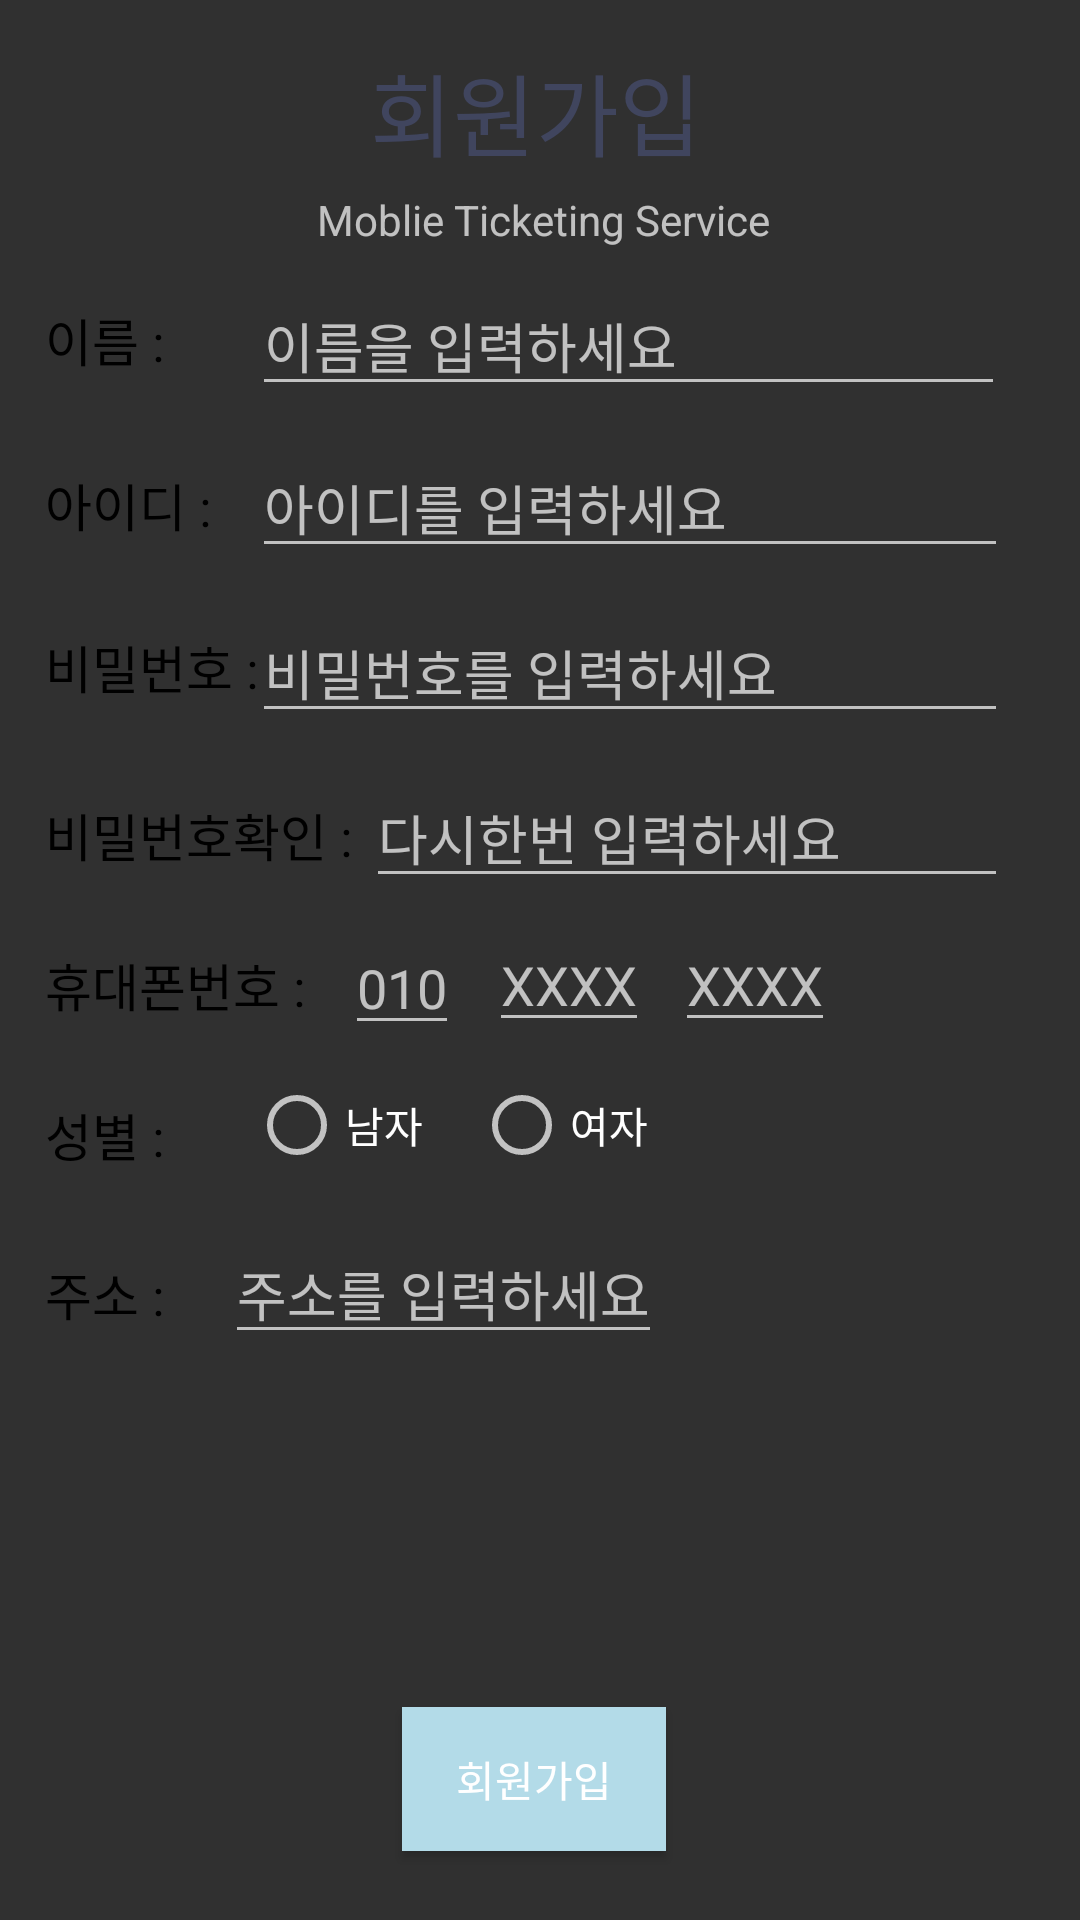

Here is an Android app screen rendered from its layout file. Give the layout XML and the strings, colors and styles it references.
<!-- AndroidManifest.xml: application theme Theme.Design.NoActionBar -->
<!-- res/layout/activity_newaccount.xml -->
<?xml version="1.0" encoding="utf-8"?>
<RelativeLayout xmlns:android="http://schemas.android.com/apk/res/android"
    android:layout_width="wrap_content"
    android:layout_height="wrap_content"
    android:orientation="vertical"
    >

    
    <TextView
        android:id="@+id/MainText"
        android:layout_width="match_parent"
        android:layout_height="wrap_content"
        android:layout_alignParentStart="true"
        android:layout_marginStart="-3dp"
        android:layout_marginTop="15dp"
        android:fontFamily="@font/seoulnamsanb"
        android:gravity="center"
        android:text="회원가입"
        android:textColor="#40455e"
        android:textSize="30dp" />

    <TextView
        android:id="@+id/subText"
        android:layout_width="match_parent"
        android:layout_height="wrap_content"
        android:layout_below="@id/MainText"
        android:layout_alignParentStart="true"
        android:layout_marginStart="2dp"
        android:layout_marginTop="5dp"
        android:gravity="center"
        android:text="Moblie Ticketing Service" />

    

    <TextView
        android:id="@+id/name"
        android:layout_width="wrap_content"
        android:layout_height="wrap_content"
        android:layout_below="@id/subText"
        android:layout_marginLeft="15dp"
        android:layout_marginTop="18dp"
        android:fontFamily="@font/seoulnamsanb"
        android:text="이름 : "
        android:textColor="#000000"
        android:textSize="17dp" />

    <EditText
        android:id="@+id/name_Edit"
        android:layout_width="251dp"
        android:layout_height="wrap_content"
        android:layout_alignBottom="@+id/name"
        android:layout_marginLeft="25dp"

        android:layout_marginBottom="-10dp"
        android:layout_toRightOf="@+id/name"
        android:hint="이름을 입력하세요" />

    

    <TextView
        android:id="@+id/id"
        android:layout_width="wrap_content"
        android:layout_height="wrap_content"
        android:layout_below="@id/name"
        android:layout_marginLeft="15dp"
        android:layout_marginTop="30dp"
        android:fontFamily="@font/seoulnamsanb"
        android:text="아이디 : "
        android:textColor="#000000"
        android:textSize="17dp" />

    <EditText
        android:id="@+id/id_Edit"
        android:layout_width="252dp"
        android:layout_height="wrap_content"
        android:layout_alignBottom="@+id/name"

        android:layout_marginLeft="25dp"
        android:layout_marginBottom="-64dp"
        android:layout_toRightOf="@+id/name"
        android:hint="아이디를 입력하세요" />

    

    <TextView
        android:id="@+id/password"
        android:layout_width="wrap_content"
        android:layout_height="wrap_content"
        android:layout_below="@id/name"
        android:layout_marginLeft="15dp"
        android:layout_marginTop="84dp"
        android:fontFamily="@font/seoulnamsanb"
        android:text="비밀번호 : "
        android:textColor="#000000"
        android:textSize="17dp" />

    <EditText
        android:id="@+id/pw_Edit"
        android:layout_width="252dp"
        android:layout_height="wrap_content"
        android:layout_alignBottom="@+id/name"
        android:layout_marginLeft="25dp"
        android:layout_marginBottom="-119dp"
        android:layout_toRightOf="@+id/name"
        android:hint="비밀번호를 입력하세요"
        android:inputType="textPassword" />

    

    <TextView
        android:id="@+id/password2_Edit"
        android:layout_width="wrap_content"
        android:layout_height="wrap_content"
        android:layout_below="@id/name"
        android:layout_marginLeft="15dp"
        android:layout_marginTop="140dp"
        android:fontFamily="@font/seoulnamsanb"
        android:text="비밀번호확인 : "
        android:textColor="#000000"
        android:textSize="17dp" />

    <EditText
        android:id="@+id/pw2_Edit"
        android:layout_width="214dp"
        android:layout_height="wrap_content"
        android:layout_alignBottom="@+id/name"
        android:layout_marginLeft="63dp"
        android:layout_marginBottom="-174dp"
        android:layout_toRightOf="@+id/name"
        android:hint="다시한번 입력하세요"
        android:inputType="textPassword" />

    

    <TextView
        android:id="@+id/Phone"
        android:layout_width="wrap_content"
        android:layout_height="wrap_content"
        android:layout_below="@id/name"
        android:layout_marginLeft="15dp"
        android:layout_marginTop="190dp"
        android:fontFamily="@font/seoulnamsanb"
        android:text="휴대폰번호 : "
        android:textColor="#000000"
        android:textSize="17dp" />


    <EditText
        android:id="@+id/phone_Edit_1"
        android:layout_width="wrap_content"
        android:layout_height="wrap_content"
        android:layout_alignBottom="@+id/name"
        android:layout_marginLeft="56dp"
        android:layout_marginBottom="-223dp"
        android:layout_toRightOf="@+id/name"
        android:hint="010"
        android:inputType="phone" />

    <EditText
        android:id="@+id/phone_Edit_2"
        android:layout_width="wrap_content"
        android:layout_height="wrap_content"
        android:layout_alignBottom="@+id/name"
        android:layout_marginLeft="104dp"
        android:layout_marginBottom="-222dp"
        android:layout_toRightOf="@+id/name"
        android:hint="XXXX"
        android:inputType="phone" />

    <EditText
        android:id="@+id/phone_Edit_3"
        android:layout_width="wrap_content"
        android:layout_height="wrap_content"
        android:layout_alignBottom="@+id/name"
        android:layout_marginLeft="166dp"
        android:layout_marginBottom="-222dp"
        android:layout_toRightOf="@+id/name"
        android:hint="XXXX"
        android:inputType="phone" />


    

    <TextView
        android:id="@+id/Sex"
        android:layout_width="wrap_content"
        android:layout_height="wrap_content"
        android:layout_below="@id/name"
        android:layout_marginLeft="15dp"
        android:layout_marginTop="240dp"
        android:fontFamily="@font/seoulnamsanb"
        android:text="성별 : "
        android:textColor="#000000"
        android:textSize="17dp" />

    <RadioButton
        android:id="@+id/Sex_Man"
        android:layout_width="wrap_content"
        android:layout_height="wrap_content"
        android:layout_alignTop="@+id/Sex"
        android:layout_marginLeft="24dp"
        android:layout_marginTop="-7dp"
        android:layout_toRightOf="@+id/Sex"
        android:text="남자" />

    <RadioButton
        android:id="@+id/Sex_women"
        android:layout_width="wrap_content"
        android:layout_height="wrap_content"
        android:layout_alignTop="@+id/Sex"
        android:layout_marginLeft="99dp"
        android:layout_marginTop="-7dp"
        android:layout_toRightOf="@+id/Sex"
        android:text="여자" />

    
    <TextView
        android:id="@+id/address"
        android:layout_width="wrap_content"
        android:layout_height="wrap_content"
        android:layout_below="@id/name"
        android:layout_marginLeft="15dp"
        android:layout_marginTop="293dp"
        android:fontFamily="@font/seoulnamsanb"
        android:text="주소 : "
        android:textColor="#000000"
        android:textSize="17dp" />

    <EditText
        android:id="@+id/address_Edit"
        android:layout_width="wrap_content"
        android:layout_height="wrap_content"
        android:layout_alignBottom="@+id/name"
        android:layout_marginLeft="16dp"
        android:layout_marginBottom="-326dp"
        android:layout_toRightOf="@+id/name"
        android:hint="주소를 입력하세요" />


    
    <Button
        android:id="@+id/submit"
        android:layout_width="wrap_content"
        android:layout_height="wrap_content"
        android:layout_alignParentStart="true"
        android:layout_alignParentBottom="true"
        android:layout_marginStart="134dp"
        android:layout_marginBottom="23dp"
        android:background="#b3dbe8"
        android:clickable="true"
        android:fontFamily="@font/seoulnamsanb"
        android:onClick="bt_join"
        android:text="회원가입" />

</RelativeLayout>
<!-- resources referenced by this layout -->
<resources>

</resources>
